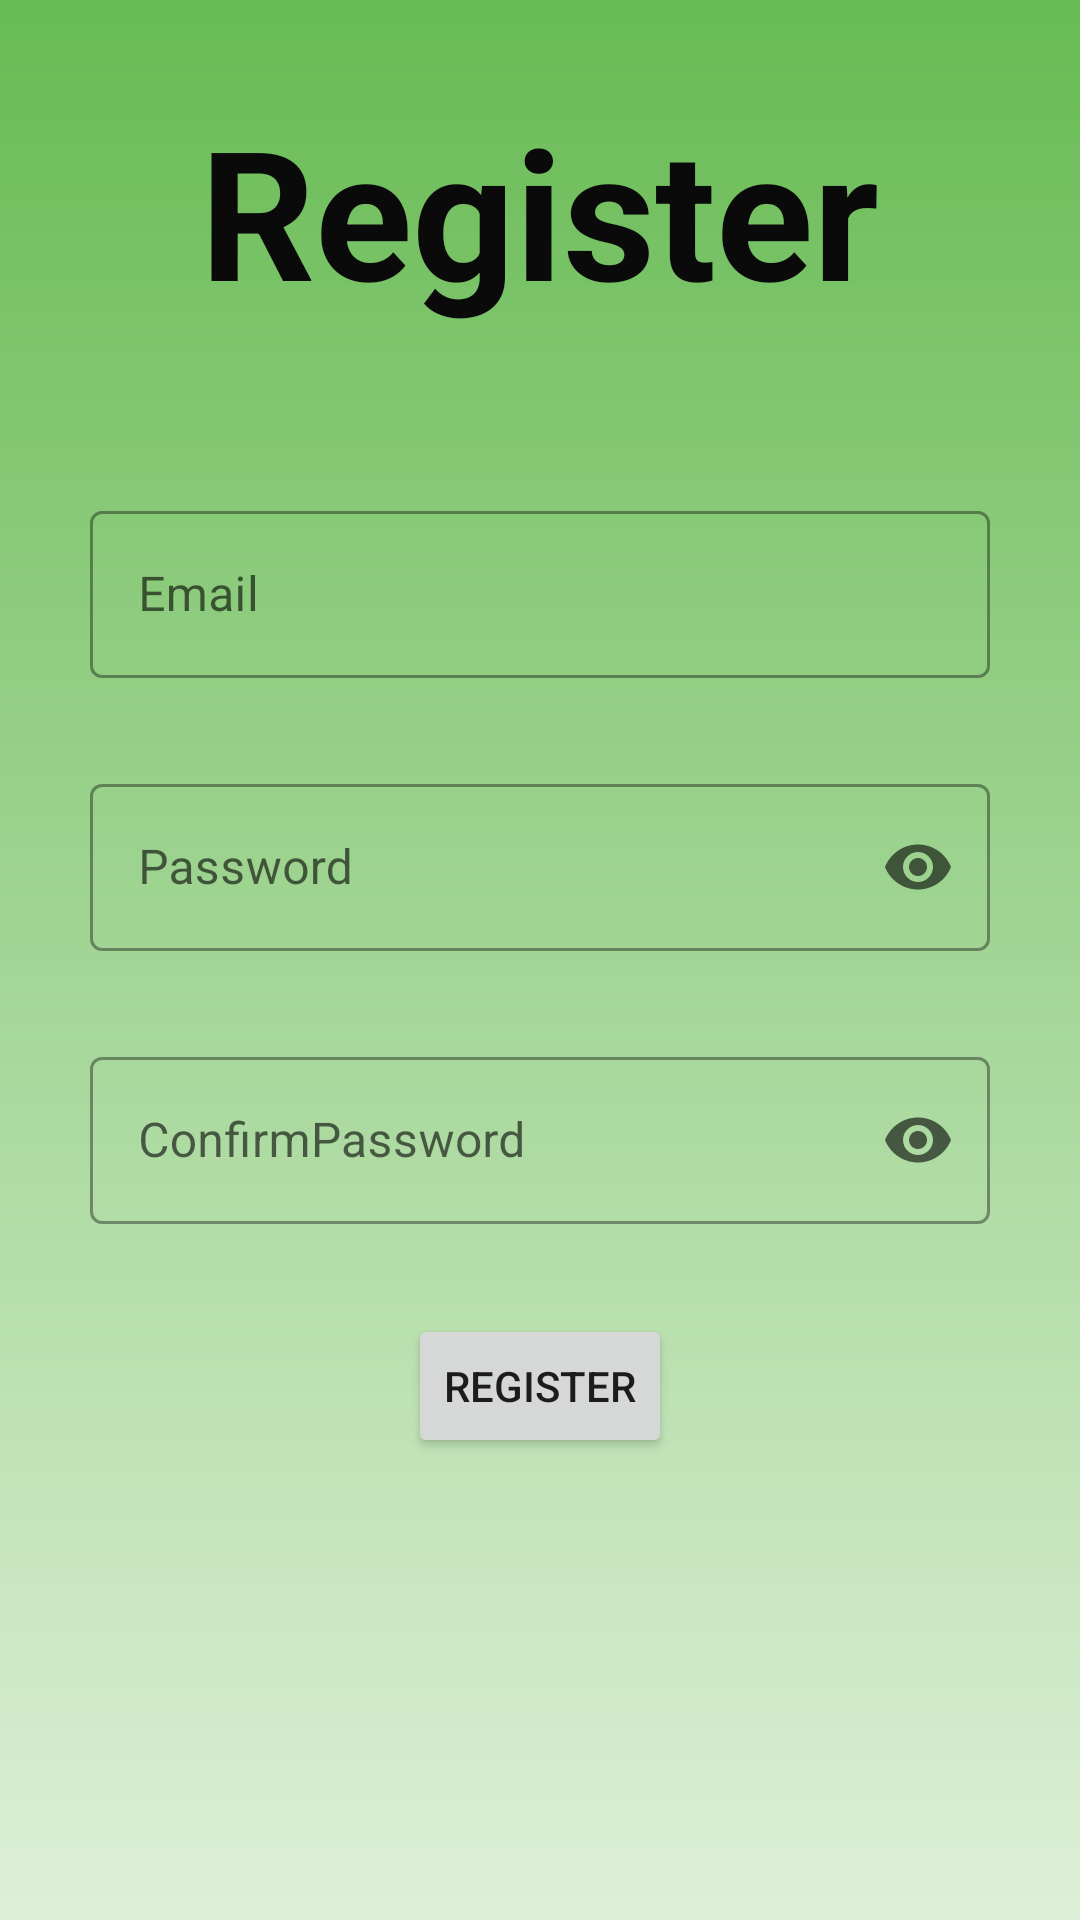

Android layout source for this screen:
<!-- AndroidManifest.xml: application theme Theme.KisaanApp -->
<!-- res/layout/activity_register.xml -->
<?xml version="1.0" encoding="utf-8"?>
<LinearLayout xmlns:android="http://schemas.android.com/apk/res/android"
    xmlns:app="http://schemas.android.com/apk/res-auto"
    xmlns:tools="http://schemas.android.com/tools"
    android:layout_width="match_parent"
    android:layout_height="match_parent"
    tools:context=".register"
    android:background="@drawable/background"
    android:orientation="horizontal">


    <LinearLayout
        android:layout_width="match_parent"
        android:layout_height="match_parent"
        android:orientation="vertical"
        android:padding="30dp">

        <TextView
            android:layout_width="wrap_content"
            android:layout_height="wrap_content"
            android:text="Register"
            android:textStyle="bold"
            android:textColor="@color/black"
            android:textSize="60dp"
            android:layout_gravity="center">

        </TextView>

        <com.google.android.material.textfield.TextInputLayout
            style="@style/Widget.MaterialComponents.TextInputLayout.OutlinedBox"

            android:layout_width="match_parent"
            android:layout_height="wrap_content"
            android:hint="Email"
            android:layout_marginTop="55dp"
            app:startIconDrawable="@drawable/person">
            <com.google.android.material.textfield.TextInputEditText
                android:id="@+id/email"
                android:layout_width="match_parent"
                android:layout_height="wrap_content"
                />

        </com.google.android.material.textfield.TextInputLayout>

        <com.google.android.material.textfield.TextInputLayout
            style="@style/Widget.MaterialComponents.TextInputLayout.OutlinedBox"

            android:layout_width="match_parent"
            android:layout_height="wrap_content"
            android:hint="Password"
            android:layout_marginTop="30dp"
            app:endIconMode="password_toggle"
            app:startIconDrawable="@drawable/lock"
            >

            <com.google.android.material.textfield.TextInputEditText
                android:id="@+id/password"
                android:layout_width="match_parent"
                android:layout_height="wrap_content"
                android:inputType="textPassword"/>



        </com.google.android.material.textfield.TextInputLayout>

        <com.google.android.material.textfield.TextInputLayout
            style="@style/Widget.MaterialComponents.TextInputLayout.OutlinedBox"

            android:layout_width="match_parent"
            android:layout_height="wrap_content"
            android:hint="ConfirmPassword"
            android:layout_marginTop="30dp"
            app:endIconMode="password_toggle"
            app:startIconDrawable="@drawable/lock">

            <com.google.android.material.textfield.TextInputEditText
                android:id="@+id/confirmpassword"
                android:layout_width="match_parent"
                android:layout_height="wrap_content"
                android:inputType="textPassword"
                />

        </com.google.android.material.textfield.TextInputLayout>

        <Button
            android:id="@+id/btnRegister"
            android:layout_width="wrap_content"
            android:layout_height="wrap_content"
            android:text="Register"
            android:layout_gravity="center"
            android:layout_marginTop="30dp"
            />

        <TextView
            android:layout_width="wrap_content"
            android:layout_height="wrap_content"
            android:text="Already Have An Account?"
            android:textColor="@color/black"
            android:layout_gravity="center"
            android:layout_marginTop="150dp">

        </TextView>
        <TextView
            android:layout_width="wrap_content"
            android:layout_height="wrap_content"
            android:id="@+id/signin"
            android:text="Sign In"
            android:textStyle="bold"
            android:textSize="25dp"
            android:textColor="@color/black"
            android:layout_gravity="center">

        </TextView>

    </LinearLayout>



</LinearLayout>
<!-- resources referenced by this layout -->
<resources>
  <color name="black">#0B0A0A</color>
  <!-- drawable background (drawable) -->
  <?xml version="1.0" encoding="utf-8"?>
  <shape xmlns:android="http://schemas.android.com/apk/res/android">
      <gradient android:endColor="@color/green"
          android:startColor="@color/linear"
          android:angle="450">
      </gradient>
  </shape>
  <style name="Theme.KisaanApp" parent="Theme.MaterialComponents.DayNight.NoActionBar">
          
          <item name="colorPrimary">@color/purple_500</item>
          <item name="colorPrimaryVariant">@color/purple_700</item>
          <item name="colorOnPrimary">@color/white</item>
          
          <item name="colorSecondary">@color/teal_200</item>
          <item name="colorSecondaryVariant">@color/teal_700</item>
          <item name="colorOnSecondary">@color/black</item>
          
          <item name="android:statusBarColor" tools:targetApi="l">?attr/colorPrimaryVariant</item>
          
      </style>
  <color name="green">#68BB54</color>
  <color name="linear">#DDF0D7</color>
  <color name="purple_500">#FF6200EE</color>
  <color name="purple_700">#FF3700B3</color>
  <color name="white">#FFFFFFFF</color>
  <color name="teal_200">#FF03DAC5</color>
  <color name="teal_700">#FF018786</color>
</resources>
